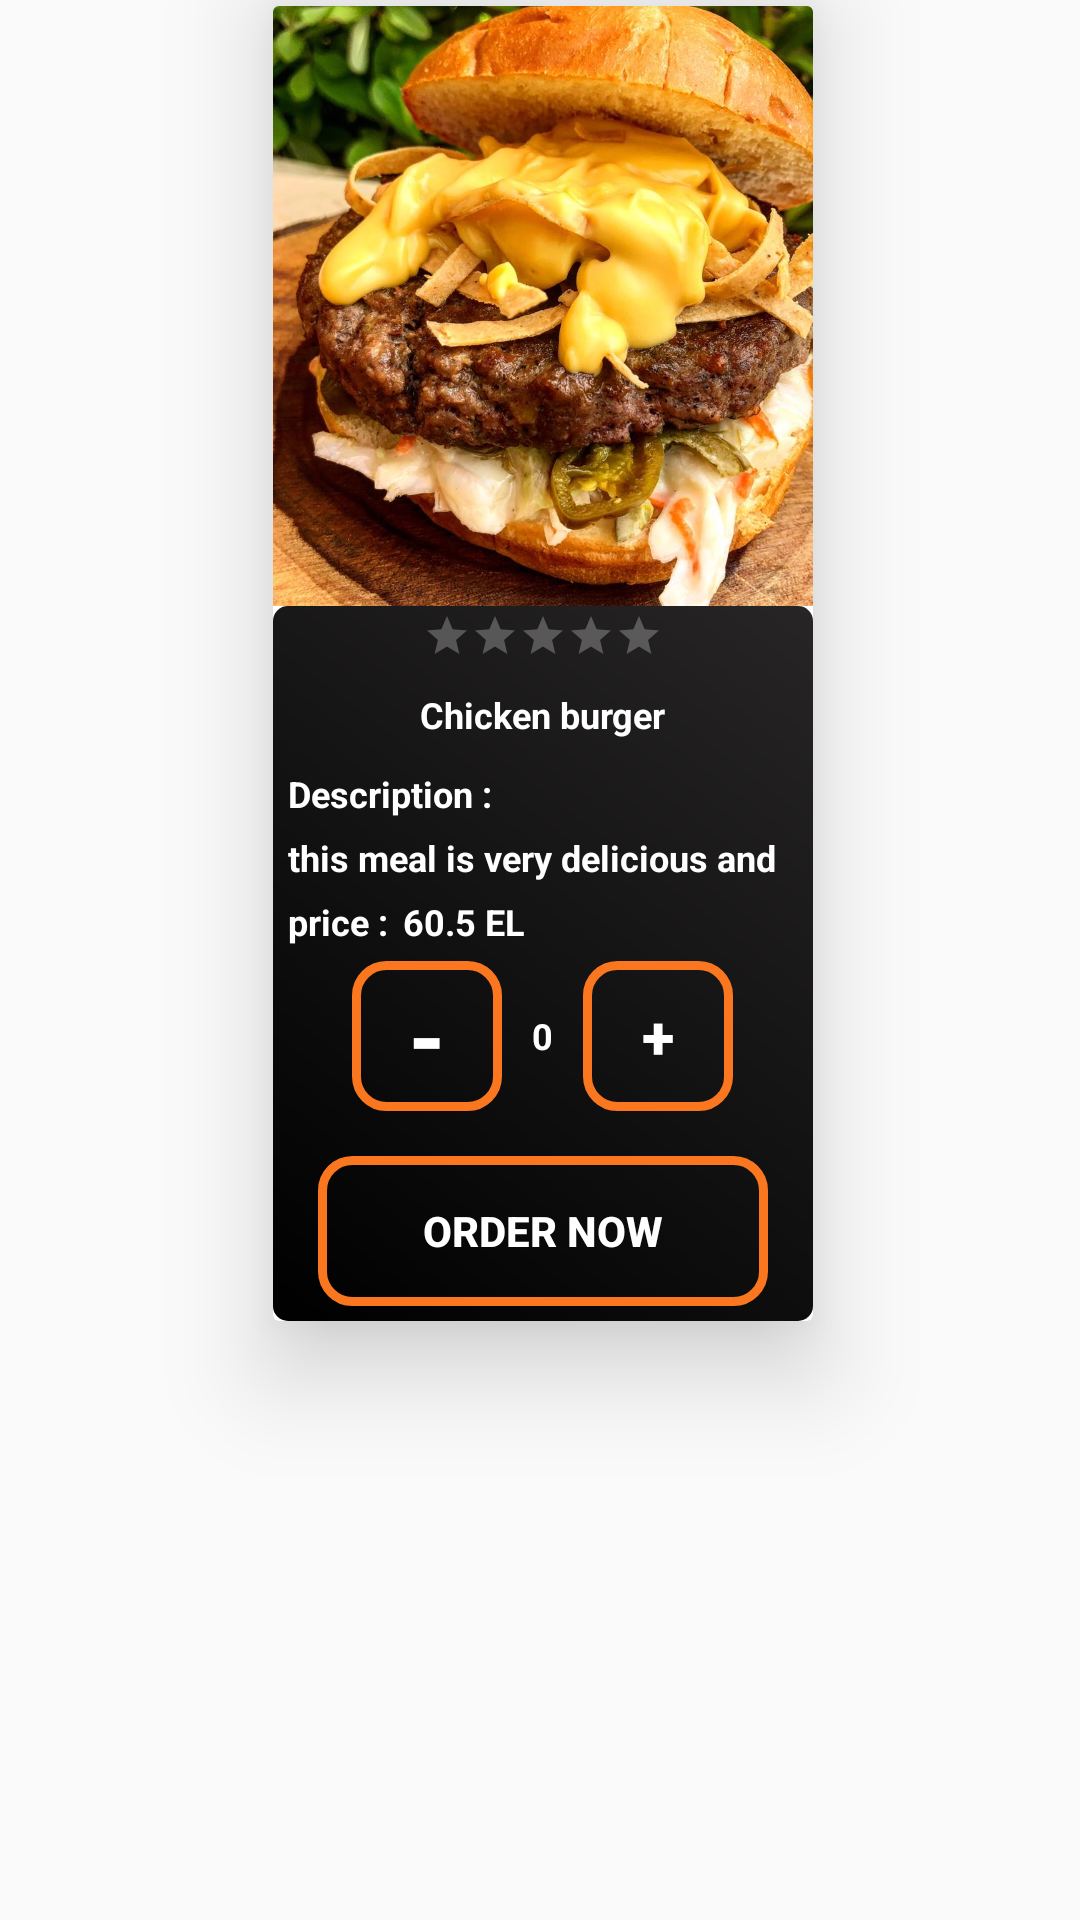

Reconstruct the res/layout file that produces this screen, plus the resources it refers to.
<!-- AndroidManifest.xml: application theme AppTheme -->
<!-- res/layout/custome_desplay_menu_item.xml -->
<?xml version="1.0" encoding="utf-8"?>
<LinearLayout xmlns:android="http://schemas.android.com/apk/res/android"
    android:layout_width="match_parent"
    android:layout_height="wrap_content"
    xmlns:app="http://schemas.android.com/apk/res-auto"
    android:layout_gravity="center_horizontal"
    android:gravity="center_horizontal"
    >


    <androidx.cardview.widget.CardView
        android:layout_width="wrap_content"
        android:layout_height="wrap_content"
        android:layout_marginStart="2dp"
        android:layout_marginLeft="2dp"
        android:layout_marginTop="2dp"
        android:layout_marginRight="2dp"
        android:layout_marginBottom="2dp"
        android:elevation="50dp"
        app:cardElevation="20dp"
        android:layout_marginHorizontal="2dp"
        >

        <LinearLayout
            android:layout_width="180dp"
            android:layout_height="wrap_content"
            android:gravity="center_horizontal|center_vertical"
            android:orientation="vertical">

            <ImageView

                android:layout_width="wrap_content"
                android:layout_height="200dp"
                android:src="@drawable/test"
                android:scaleType="centerCrop"
                android:id="@+id/imageview"/>
            <LinearLayout
                android:layout_width="match_parent"
                android:layout_height="wrap_content"
                android:orientation="vertical"

                android:background="@drawable/header_login">
                <View
                    android:layout_width="match_parent"
                    android:layout_height="2dp"/>

                <RatingBar
                    android:layout_width="wrap_content"
                    android:layout_gravity="center_horizontal"
                    android:layout_height="wrap_content"
                    style="?android:attr/ratingBarStyleSmall"
                    android:progressBackgroundTint="@color/whiteColor"
                    android:indeterminateTint="@color/colorPrimaryDark"
                    android:progressTint="@color/colorPrimaryDark"
                    android:secondaryProgressTint="@color/colorPrimaryDark"
                    android:numStars="5"
                    android:id="@+id/rate_bar"
                    android:rating="0"
                    />
                <TextView
                    android:layout_width="wrap_content"
                    android:layout_height="wrap_content"
                    android:layout_margin="10dp"
                    android:text="Chicken burger"
                    android:textColor="#FFFFFF"
                    android:textStyle="bold"
                    android:textSize="12sp"
                    android:id="@+id/text_name_item_menu"
                    android:layout_gravity="center_horizontal"/>

                    <TextView
                    android:layout_width="wrap_content"
                    android:layout_height="wrap_content"
                    android:text="@string/description"
                    android:textColor="#FFFFFF"
                    android:textStyle="bold"
                    android:textSize="12sp"

                    android:layout_marginLeft="5dp"
                    android:layout_marginBottom="5dp"/>
                    <TextView
                        android:layout_width="wrap_content"
                        android:layout_height="wrap_content"
                        android:text="this meal is very delicious and "
                        android:textColor="#FFFFFF"
                        android:textStyle="bold"
                        android:textSize="12sp"
                        android:id="@+id/text_desc_item"
                        android:layout_marginLeft="5dp"
                        android:layout_marginBottom="5dp"/>
                <LinearLayout
                    android:layout_width="match_parent"
                    android:layout_height="wrap_content"
                    android:orientation="horizontal">
                    <TextView
                        android:layout_width="wrap_content"
                        android:layout_height="wrap_content"
                        android:text="@string/price"
                        android:textColor="#FFFFFF"
                        android:textStyle="bold"
                        android:textSize="12sp"

                        android:layout_marginLeft="5dp"
                        android:layout_marginBottom="5dp"/>
                    <TextView
                        android:layout_width="wrap_content"
                        android:layout_height="wrap_content"
                        android:text="60.5 EL"
                        android:textColor="#FFFFFF"
                        android:textStyle="bold"
                        android:textSize="12sp"
                        android:id="@+id/text_price_item"
                        android:layout_marginLeft="5dp"
                        android:layout_marginBottom="5dp"/>
                </LinearLayout>
                <LinearLayout
                    android:layout_width="match_parent"
                    android:layout_height="wrap_content"
                    android:orientation="horizontal"
                    android:gravity="center_horizontal">
                    <Button
                        android:layout_width="50dp"
                        android:layout_height="wrap_content"
                        android:text="-"
                        android:textSize="30dp"
                        android:textColor="@color/whiteColor"
                        android:textStyle="bold"
                        android:layout_gravity="center_horizontal"
                        android:background="@drawable/button_style"
                        android:layout_marginVertical="5dp"
                        android:id="@+id/btn_decrease"/>
                    <TextView
                        android:layout_width="wrap_content"
                        android:layout_height="wrap_content"
                        android:text="0"
                        android:textColor="#FFFFFF"
                        android:textStyle="bold"
                        android:textSize="12sp"
                        android:id="@+id/text_count"
                        android:layout_marginHorizontal="10dp"
                        android:layout_marginBottom="5dp"
                        android:layout_gravity="center_vertical"/>
                     <Button
                    android:layout_width="50dp"
                    android:layout_height="wrap_content"
                    android:text="+"
                    android:textSize="20dp"
                    android:textColor="@color/whiteColor"
                    android:textStyle="bold"
                    android:layout_gravity="center_horizontal"
                    android:background="@drawable/button_style"
                    android:layout_marginVertical="5dp"
                    android:id="@+id/btn_increase"/>
                </LinearLayout>
                <Button
                    android:layout_width="wrap_content"
                    android:layout_height="wrap_content"
                    android:text="@string/order_now"
                    android:textColor="@color/whiteColor"
                    android:textStyle="bold"
                    android:layout_gravity="center_horizontal"
                    android:background="@drawable/button_style"
                    android:layout_marginVertical="5dp"
                    android:id="@+id/btn_request_order"/>

            </LinearLayout>
        </LinearLayout>
    </androidx.cardview.widget.CardView>
</LinearLayout>
<!-- resources referenced by this layout -->
<resources>
  <color name="colorPrimaryDark">#FF6F00</color>
  <color name="whiteColor">#fff</color>
  <!-- drawable button_style (drawable) -->
  <?xml version="1.0" encoding="utf-8"?>
  <shape xmlns:android="http://schemas.android.com/apk/res/android" android:shape="rectangle" >
      <corners
          android:radius="10dp"
          />
    <stroke android:color="#FA771F" android:width="3dp" />
  
      <size android:width="150dp" android:height="50dp"/>
  </shape>
  <!-- drawable header_login (drawable) -->
  <?xml version="1.0" encoding="utf-8"?>
  <shape xmlns:android="http://schemas.android.com/apk/res/android" android:shape="rectangle" >
  
      <gradient
          android:angle="45"
          android:centerX="35%"
          android:startColor="#000000"
          android:endColor="#272525"
          android:type="linear"
          />
      <corners android:radius="5dp"/>
      <size
          android:width="182dp"
          android:height="54dp"
          />
  </shape>
  <!-- drawable test: jpg bitmap (drawable, 129452 bytes) -->
  <string name="description">Description :</string>
  <string name="order_now">Order Now</string>
  <string name="price">price :</string>
  <style name="AppTheme" parent="Theme.AppCompat.Light.NoActionBar">
          
          <item name="colorPrimary">@color/colorPrimary</item>
          <item name="colorPrimaryDark">@color/colorPrimaryDark</item>
          <item name="colorAccent">@color/colorPrimaryDark</item>
      </style>
  <color name="colorPrimary">#008577</color>
</resources>
